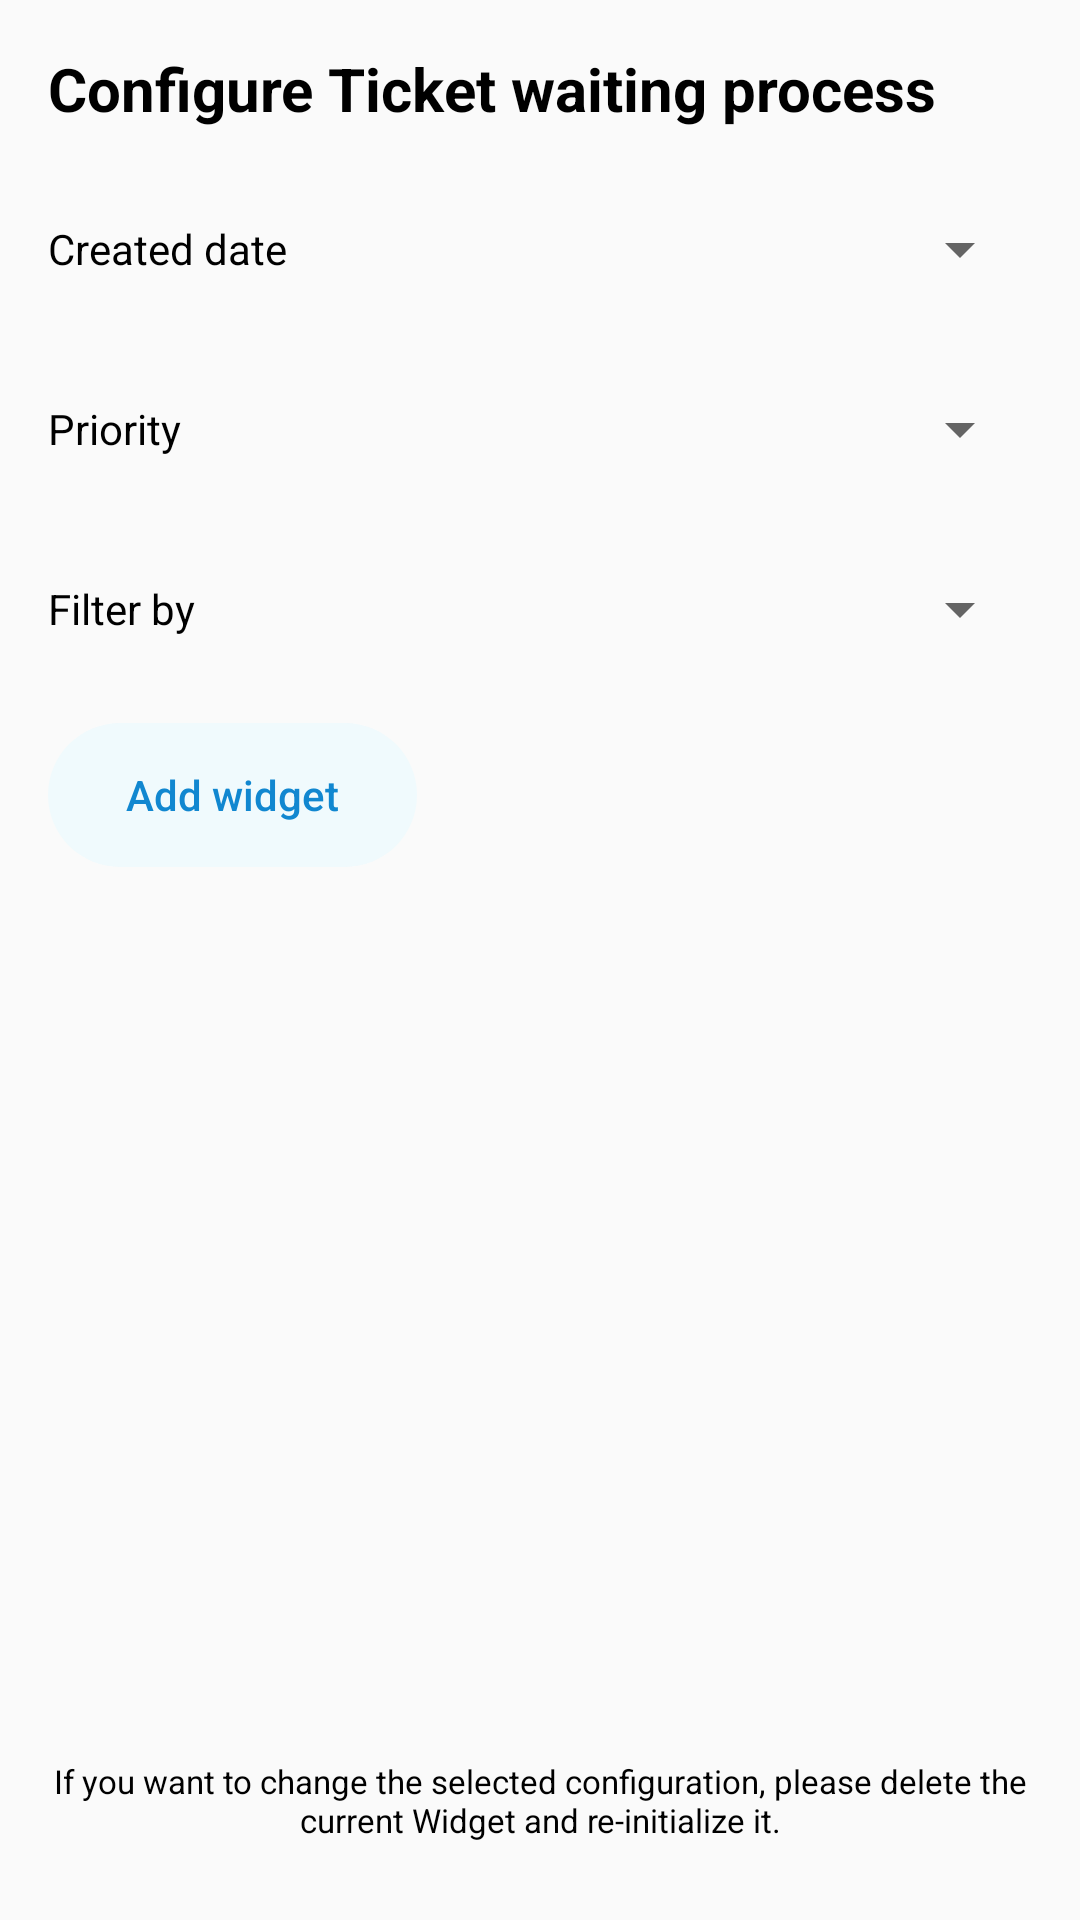

This screen was rendered from an Android layout file. Write that file and the resources it references.
<!-- AndroidManifest.xml: application theme AppTheme -->
<!-- res/layout/proccessing_ticket_configure.xml -->
<?xml version="1.0" encoding="utf-8"?>
<LinearLayout xmlns:android="http://schemas.android.com/apk/res/android"
    android:layout_width="match_parent"
    android:layout_height="match_parent"
    android:orientation="vertical"
    android:weightSum="1"
    android:padding="16dp">

    <TextView
        android:layout_width="match_parent"
        android:layout_height="wrap_content"
        android:layout_marginBottom="10dp"
        android:textStyle="bold"
        android:textSize="20sp"
        android:text="@string/configure_widget_processing_ticket" />

    <LinearLayout
        android:layout_width="match_parent"
        android:layout_height="60dp"
        android:weightSum="1"
        android:layout_gravity="center_vertical"
        android:gravity="center_vertical"
        >
        <TextView
            android:layout_width="wrap_content"
            android:layout_height="wrap_content"
            android:text="@string/label_create_date"
            />
        <LinearLayout
            android:layout_weight="1"
            android:layout_width="0dp"
            android:layout_height="match_parent"/>
        <Spinner
            android:id="@+id/spinnerCreateDate"
            android:layout_width="wrap_content"
            android:layout_height="match_parent" />
    </LinearLayout>

    <LinearLayout
        android:layout_width="match_parent"
        android:layout_height="60dp"
        android:weightSum="1"
        android:layout_gravity="center_vertical"
        android:gravity="center_vertical"
        >
        <TextView
            android:layout_width="wrap_content"
            android:layout_height="wrap_content"
            android:text="@string/label_priority"
            />
        <LinearLayout
            android:layout_weight="1"
            android:layout_width="0dp"
            android:layout_height="match_parent"/>
        <Spinner
            android:id="@+id/spinnerPriority"
            android:layout_width="wrap_content"
            android:layout_height="match_parent" />
    </LinearLayout>

    <LinearLayout
        android:layout_width="match_parent"
        android:layout_height="60dp"
        android:weightSum="1"
        android:layout_gravity="center_vertical"
        android:gravity="center_vertical"
        >
        <TextView
            android:layout_width="wrap_content"
            android:layout_height="wrap_content"
            android:text="@string/label_filter_by"
            />
        <LinearLayout
            android:layout_weight="1"
            android:layout_width="0dp"
            android:layout_height="match_parent"/>
        <Spinner
            android:id="@+id/spinnerFilterBy"
            android:layout_width="wrap_content"
            android:layout_height="match_parent" />
    </LinearLayout>

    <Button
        android:id="@+id/add_button"
        android:layout_width="wrap_content"
        android:layout_height="wrap_content"
        android:layout_marginTop="8dp"
        android:paddingHorizontal="26dp"
        android:background="@drawable/widget_bg_shape"
        android:textAllCaps="false"
        android:textColor="@color/colorAccent"
        style="?android:attr/borderlessButtonStyle"
        android:text="@string/add_widget" />

    <LinearLayout
        android:layout_width="match_parent"
        android:layout_height="0dp"
        android:layout_weight="1"
        />

    <TextView
        android:layout_width="match_parent"
        android:layout_height="wrap_content"
        android:layout_marginBottom="10dp"
        android:textStyle="normal"
        android:textSize="11sp"
        android:textAlignment="center"
        android:gravity="center"
        android:textColor="@color/red"
        android:text="@string/configure_widget_processing_ticket_note" />

</LinearLayout>
<!-- resources referenced by this layout -->
<resources>
  <color name="colorAccent">#1187D0</color>
  <!-- drawable widget_bg_shape (drawable-mdpi) -->
  <?xml version="1.0" encoding="utf-8"?>
  <shape xmlns:android="http://schemas.android.com/apk/res/android"
      android:shape="rectangle" >
      <solid android:color="#F0FAFD"/>
      <corners android:radius="40dp" />
  </shape>
  <string name="add_widget">Add widget</string>
  <string name="configure_widget_processing_ticket">Configure Ticket waiting process</string>
  <string name="configure_widget_processing_ticket_note">If you want to change the selected configuration, please delete the current Widget and re-initialize it.</string>
  <string name="label_create_date">Created date</string>
  <string name="label_filter_by">Filter by</string>
  <string name="label_priority">Priority</string>
  <style name="AppTheme" parent="Theme.AppCompat.Light.NoActionBar">
          
          <item name="android:textColor">#000000</item>
          <item name="android:editTextBackground">@drawable/edit_text</item>
      </style>
  <!-- drawable edit_text (drawable) -->
  <?xml version="1.0" encoding="utf-8"?>
  <inset xmlns:android="http://schemas.android.com/apk/res/android"
         android:insetLeft="@dimen/abc_edit_text_inset_horizontal_material"
         android:insetRight="@dimen/abc_edit_text_inset_horizontal_material"
         android:insetTop="@dimen/abc_edit_text_inset_top_material"
         android:insetBottom="@dimen/abc_edit_text_inset_bottom_material">
      <selector>
          <item android:state_enabled="false" android:drawable="@drawable/abc_textfield_default_mtrl_alpha"/>
          <item android:state_pressed="false" android:state_focused="false" android:drawable="@drawable/abc_textfield_default_mtrl_alpha"/>
          <item android:drawable="@drawable/abc_textfield_activated_mtrl_alpha"/>
      </selector>
  </inset>
</resources>
